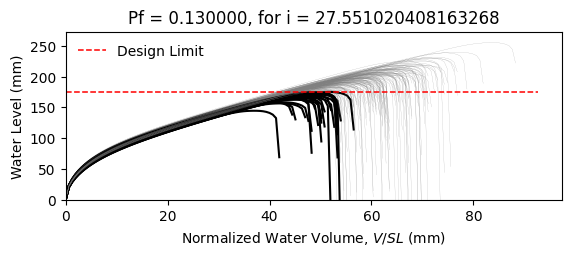

Source data for this figure (header and first rows):
W6X25, L = 360.0 in, slope = 0.020833333333333332 in/in, dead load = 6.944444444444444e-05 kip/in…
zwlim AISC Appendix 2, zwlim DAMP, zwlim Proposed for ASCE 7, zwlim Neglect Ponding, dhnom Denver, dhnom New York, dhnom New Orleans, dh Denver, dh New York, dh New Orleans, dmax
6.611, 4.464, 5.854, 9.785, 2.182, 2.182, 2.182, 4.614, 4.614, 4.614, 7.975, Safe, 
6.611, 4.464, 5.854, 9.785, 2.182, 2.182, 2.182, 4.614, 4.614, 4.614, 7.189, Safe, 
6.611, 4.464, 5.854, 9.785, 2.182, 2.182, 2.182, 4.614, 4.614, 4.614, 7.11, Safe, 
6.611, 4.464, 5.854, 9.785, 2.182, 2.182, 2.182, 4.614, 4.614, 4.614, 8.344, Safe, 
6.611, 4.464, 5.854, 9.785, 2.182, 2.182, 2.182, 4.614, 4.614, 4.614, 6.527, Fail, 
6.611, 4.464, 5.854, 9.785, 2.182, 2.182, 2.182, 4.614, 4.614, 4.614, 10.05, Safe, 
6.611, 4.464, 5.854, 9.785, 2.182, 2.182, 2.182, 4.614, 4.614, 4.614, 7.684, Safe, 
6.611, 4.464, 5.854, 9.785, 2.182, 2.182, 2.182, 4.614, 4.614, 4.614, 6.977, Safe, 
6.611, 4.464, 5.854, 9.785, 2.182, 2.182, 2.182, 4.614, 4.614, 4.614, 8.026, Safe, 
6.611, 4.464, 5.854, 9.785, 2.182, 2.182, 2.182, 4.614, 4.614, 4.614, 7.478, Safe, 
6.611, 4.464, 5.854, 9.785, 2.182, 2.182, 2.182, 4.614, 4.614, 4.614, 6.404, Fail, 
6.611, 4.464, 5.854, 9.785, 2.182, 2.182, 2.182, 4.614, 4.614, 4.614, 6.226, Fail, 
6.611, 4.464, 5.854, 9.785, 2.182, 2.182, 2.182, 4.614, 4.614, 4.614, 8.29, Safe, 
6.611, 4.464, 5.854, 9.785, 2.182, 2.182, 2.182, 4.614, 4.614, 4.614, 7.157, Safe, 
6.611, 4.464, 5.854, 9.785, 2.182, 2.182, 2.182, 4.614, 4.614, 4.614, 8.06, Safe, 
6.611, 4.464, 5.854, 9.785, 2.182, 2.182, 2.182, 4.614, 4.614, 4.614, 7.471, Safe, 
6.611, 4.464, 5.854, 9.785, 2.182, 2.182, 2.182, 4.614, 4.614, 4.614, 7.777, Safe, 
6.611, 4.464, 5.854, 9.785, 2.182, 2.182, 2.182, 4.614, 4.614, 4.614, 8.557, Safe, 
6.611, 4.464, 5.854, 9.785, 2.182, 2.182, 2.182, 4.614, 4.614, 4.614, 6.954, Safe, 
6.611, 4.464, 5.854, 9.785, 2.182, 2.182, 2.182, 4.614, 4.614, 4.614, 7.489, Safe, 
6.611, 4.464, 5.854, 9.785, 2.182, 2.182, 2.182, 4.614, 4.614, 4.614, 6.835, Fail, 
6.611, 4.464, 5.854, 9.785, 2.182, 2.182, 2.182, 4.614, 4.614, 4.614, 8.148, Safe, 
6.611, 4.464, 5.854, 9.785, 2.182, 2.182, 2.182, 4.614, 4.614, 4.614, 7.965, Safe, 
6.611, 4.464, 5.854, 9.785, 2.182, 2.182, 2.182, 4.614, 4.614, 4.614, 7.639, Safe, 
6.611, 4.464, 5.854, 9.785, 2.182, 2.182, 2.182, 4.614, 4.614, 4.614, 7.421, Safe, 
6.611, 4.464, 5.854, 9.785, 2.182, 2.182, 2.182, 4.614, 4.614, 4.614, 6.635, Fail, 
6.611, 4.464, 5.854, 9.785, 2.182, 2.182, 2.182, 4.614, 4.614, 4.614, 8.121, Safe, 
6.611, 4.464, 5.854, 9.785, 2.182, 2.182, 2.182, 4.614, 4.614, 4.614, 7.641, Safe, 
6.611, 4.464, 5.854, 9.785, 2.182, 2.182, 2.182, 4.614, 4.614, 4.614, 7.089, Safe, 
6.611, 4.464, 5.854, 9.785, 2.182, 2.182, 2.182, 4.614, 4.614, 4.614, 8.513, Safe, 
6.611, 4.464, 5.854, 9.785, 2.182, 2.182, 2.182, 4.614, 4.614, 4.614, 8.065, Safe, 
6.611, 4.464, 5.854, 9.785, 2.182, 2.182, 2.182, 4.614, 4.614, 4.614, 7.817, Safe, 
6.611, 4.464, 5.854, 9.785, 2.182, 2.182, 2.182, 4.614, 4.614, 4.614, 7.23, Safe, 
6.611, 4.464, 5.854, 9.785, 2.182, 2.182, 2.182, 4.614, 4.614, 4.614, 8.553, Safe, 
6.611, 4.464, 5.854, 9.785, 2.182, 2.182, 2.182, 4.614, 4.614, 4.614, 8.084, Safe, 
6.611, 4.464, 5.854, 9.785, 2.182, 2.182, 2.182, 4.614, 4.614, 4.614, 6.982, Safe, 
6.611, 4.464, 5.854, 9.785, 2.182, 2.182, 2.182, 4.614, 4.614, 4.614, 7.737, Safe, 
6.611, 4.464, 5.854, 9.785, 2.182, 2.182, 2.182, 4.614, 4.614, 4.614, 8.13, Safe, 
6.611, 4.464, 5.854, 9.785, 2.182, 2.182, 2.182, 4.614, 4.614, 4.614, 8.439, Safe, 
6.611, 4.464, 5.854, 9.785, 2.182, 2.182, 2.182, 4.614, 4.614, 4.614, 6.501, Fail, 
6.611, 4.464, 5.854, 9.785, 2.182, 2.182, 2.182, 4.614, 4.614, 4.614, 8.845, Safe, 
6.611, 4.464, 5.854, 9.785, 2.182, 2.182, 2.182, 4.614, 4.614, 4.614, 7.378, Safe, 
6.611, 4.464, 5.854, 9.785, 2.182, 2.182, 2.182, 4.614, 4.614, 4.614, 7.411, Safe, 
6.611, 4.464, 5.854, 9.785, 2.182, 2.182, 2.182, 4.614, 4.614, 4.614, 7.614, Safe, 
6.611, 4.464, 5.854, 9.785, 2.182, 2.182, 2.182, 4.614, 4.614, 4.614, 8.339, Safe, 
6.611, 4.464, 5.854, 9.785, 2.182, 2.182, 2.182, 4.614, 4.614, 4.614, 6.64, Fail, 
6.611, 4.464, 5.854, 9.785, 2.182, 2.182, 2.182, 4.614, 4.614, 4.614, 7.783, Safe, 
6.611, 4.464, 5.854, 9.785, 2.182, 2.182, 2.182, 4.614, 4.614, 4.614, 6.979, Safe, 
6.611, 4.464, 5.854, 9.785, 2.182, 2.182, 2.182, 4.614, 4.614, 4.614, 7.645, Safe, 
6.611, 4.464, 5.854, 9.785, 2.182, 2.182, 2.182, 4.614, 4.614, 4.614, 7.036, Safe, 
6.611, 4.464, 5.854, 9.785, 2.182, 2.182, 2.182, 4.614, 4.614, 4.614, 8.132, Safe, 
6.611, 4.464, 5.854, 9.785, 2.182, 2.182, 2.182, 4.614, 4.614, 4.614, 6.24, Fail, 
6.611, 4.464, 5.854, 9.785, 2.182, 2.182, 2.182, 4.614, 4.614, 4.614, 7.831, Safe, 
6.611, 4.464, 5.854, 9.785, 2.182, 2.182, 2.182, 4.614, 4.614, 4.614, 7.213, Safe, 
6.611, 4.464, 5.854, 9.785, 2.182, 2.182, 2.182, 4.614, 4.614, 4.614, 8.746, Safe, 
6.611, 4.464, 5.854, 9.785, 2.182, 2.182, 2.182, 4.614, 4.614, 4.614, 6.932, Safe, 
6.611, 4.464, 5.854, 9.785, 2.182, 2.182, 2.182, 4.614, 4.614, 4.614, 7.391, Safe, 
6.611, 4.464, 5.854, 9.785, 2.182, 2.182, 2.182, 4.614, 4.614, 4.614, 7.038, Safe, 
6.611, 4.464, 5.854, 9.785, 2.182, 2.182, 2.182, 4.614, 4.614, 4.614, 6.733, Fail, 
... 142 more rows
